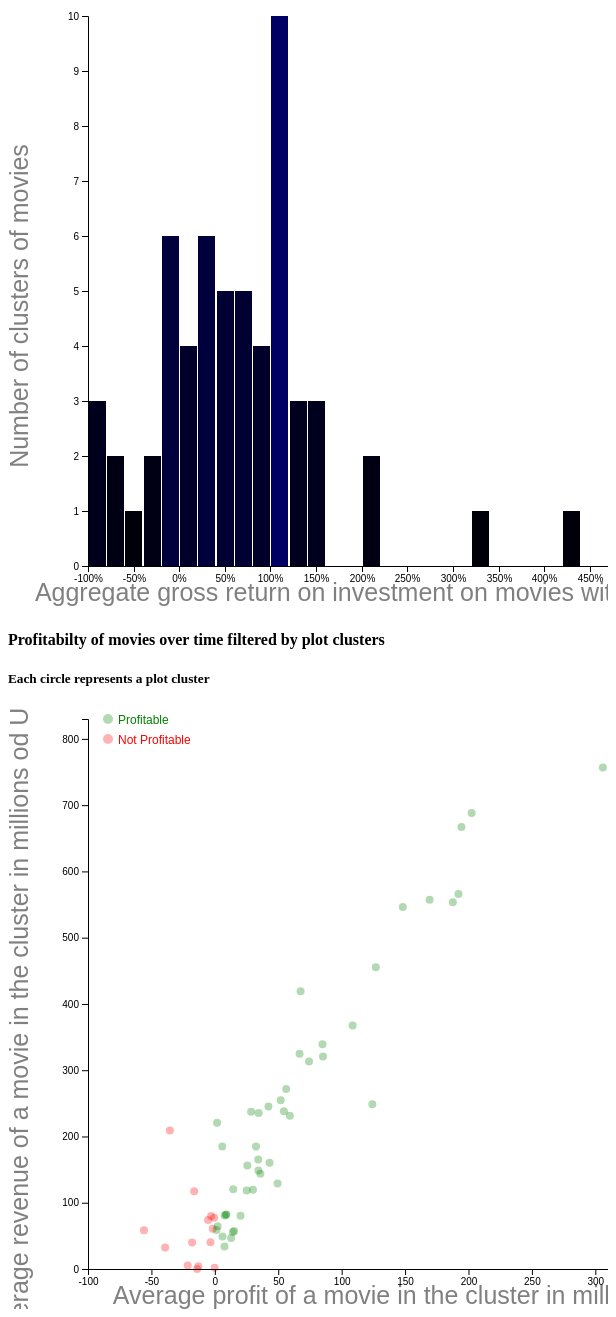
D3 v4 page, settled after 480 driven frames (8 s of simulated time); the page loaded 1 data file(s).


// ── js/lda_sum_ts.js

//// Size of charts
var bar_height = 600
var bar_width = 600
var ts_height = 600
var ts_width = 600
var formatPercent = d3.format(",.0%")
//// First chart: Bar Chart Box Office Histogram
///  Second chart : Timeline of movie release showing profitability

/// Set size of charts
var barchartsvg = d3.select("#mybarchart").append("svg")
    .attr("height",bar_height)
    .attr("width",bar_width);
var timeseriessvg = d3.select("#mytimeseries").append("svg")
    .attr("height",ts_height)
    .attr("width",ts_width);


//// Access data from csv file
d3.csv("data/feature_sum_d3.csv",function(data) {
    
    console.log(data);

////  Bar Chart /////////////////////////////////
    //// filter data to inlude movies with less than 1.5 billion in reveues and release after 1999
    ///var filtered_data = data.filter(function(d) { return +d.return; })
                              
    //// Box Office in millions of USD
    var names = data.map(function(d) { return "Cluster "+ d.number_topic; });
    var roi =  data.map(function(d) { return +d.return; });

    //// match values to x position
    var barx = d3.scaleLinear()
        //.domain(d3.extent(rev))
        .domain([-1,4.7])
        //.rangeRound([40, 300]);
        .rangeRound([80, bar_width]);

    //console.log(d3.extent(rev));

    /// define bins in histogram chart. St up to create a bin every 50 million USD
    var bins = d3.histogram()
        .domain(barx.domain())
        .thresholds(barx.ticks(36))
    (roi);
    //console.log(bins);

    /// match values to y position
    var bary = d3.scaleLinear()
        .domain([0, d3.max(bins, function(d) { return d.length; })])
        //.range([280, 10]);
        .range([bar_height-40, 10]);
    

    //// Render Bar Chart
    var bar = barchartsvg.selectAll(".bar")
        .data(bins)
        .enter().append("g")
        .attr("class", "bar")
        .attr("transform", function(d) { return "translate(" + barx(d.x0) + "," + bary(d.length) + ")"; });
    bar.append("rect")
        .attr("x", 1)
        .attr("width", barx(bins[0].x1) - barx(bins[0].x0) - 1)
        .attr("height", function(d) { return bar_height-40 - bary(d.length); })
        .attr("fill", function(d) { return "rgb(0, 0, " + (d.length * 10) + ")"})
        .on("click",function(d,i) { 
            // console.log(d);
            // console.log(i);
            d3.selectAll("rect").attr("fill",function(d) { return "rgb(0, 0, " + (d.length * 10) + ")"});
            d3.select(this).attr("fill", "orange");
            var range = [d.x0,d.x1];
            d3.selectAll("circle").style("visibility","hidden");
            d3.selectAll("circle").filter(function(d,i) {
                return (roi[i] > range[0]) && (roi[i] < range[1]);
            }).style("visibility","visible");
        });

    // bar.append("text")
    //     .attr("dy", ".75em")
    //     .attr("y", 6)
    //     .attr("x", (x(bins[0].x1) - x(bins[0].x0)) / 2)
    //     .attr("text-anchor", "middle")
    //     .text(function(d) { return formatCount(d.length); });


    /// Render axis for bar chart
    barchartsvg.append("g")
        .attr("class", "axis axis--x")
        .attr("transform", "translate(0," + 560 + ")")
        .call(d3.axisBottom(barx)
        .tickFormat(d3.format(".0%")));;
    barchartsvg.append("g")
        .attr("class", "axis axis--x")
        .attr("transform", "translate(80," + 00 + ")")
        .call(d3.axisLeft(bary));

    /// Render axis labels
    barchartsvg.append("text")
            .attr("class", "y label")
            .text("Number of clusters of movies")
            .attr("x", -300)
            .attr("y",20)
            .attr("text-anchor", "middle")
            .attr("font-family", "sans-serif")
            .attr("font-size", "25px")
            .attr("transform", "rotate(-90)")
            .attr("fill", "gray");     
    barchartsvg.append("text")
            .attr("class", "x label")
            .text("Aggregate gross return on investment on movies within each custer")
            .attr("x", 400)
            .attr("y",595)
            .attr("text-anchor", "middle")
            .attr("font-family", "sans-serif")
            .attr("font-size", "25px")
            .attr("fill", "gray");  

 ///// Time Series Chart /////
    //var format = d3.timeFormat("%m-%d-%Y")

    /// Counts
    var counts = data.map(function(d) { return +d.total_profit/+d.count/1000000; }); 
    var real_counts = data.map(function(d) { return +d.count; });
    var profit = data.map(function(d) { return +d.total_rev/+d.count/1000000; }); ///actually it's avg revenue of movie in cluster
    console.log(counts);

    //// match values to x position in timeseries chart
    var timex = d3.scaleLinear()
        //.domain(d3.extent(times))
        .domain([-100,310])
        .range([80, 600]);

    /// match values to y position in timeseries chart
    var timey = d3.scaleLinear()
        //.domain(d3.extent(profit))
        .domain([0,830])
        .range([560,10]);

    /// Define label variables
    var profit_color = data.map(function(d){if (+d.return > 0){return "green"} else {return "red"} });
    var text_pos = data.map(function(d,i){if (counts[i]> 100 ){return "end"} else {return "start"} });
    var formatPercent = d3.format(",.0%");
    var profit_label = data.map(function(d,i) { return "$" + d3.format(",.0f")(profit[i]); } );
    //var site = filtered_data.map(function(d){return d.site})
    var return_label = data.map(function(d,i){ return "ROI = " + formatPercent(roi[i])});
    var titles = data.map(function(d,i){ return d.title_names})
    var x_pos = data.map(function(d,i){if(counts[i] >100){return -10} else {return +10}})
    //console.log(titles)
    
    /// Render timeseries chart
    timeseriessvg.selectAll(".circle")
        .data(data)
        .enter()
        .append("circle")
        .attr("cx",function(d,i) { return timex(counts[i]); })
        .attr("cy",function(d,i) { return timey(profit[i]); })
        .attr("r",4)
        .attr("fill", function(d,i) { return profit_color[i] })
        .style("opacity",0.3)
        //.on("click", function(d,i) { window.open(site[i]);}) // when clicked, opens window with google.com.
        .on("mouseover", function(d,i) {
    //Create the tooltip label
    timeseriessvg.append("text")
            .attr("id", "tooltip1")
            .text(names[i])
            .attr("dx",timex(counts[i]))
            .attr("dy",timey(profit[i]+60))
            .attr("text-anchor", text_pos[i])
            .attr("font-family", "sans-serif")
            .attr("font-size", "13px")
            .attr("font-weight", "bold")
            .attr("fill", "black");
    timeseriessvg.append("text")
            .attr("id", "tooltip2")            
            .text(return_label[i])
            .attr("dx",timex(counts[i]))
            .attr("dy",timey(profit[i]+20))
            .attr("text-anchor", text_pos[i])
            .attr("font-family", "sans-serif")
            .attr("font-size", "11px")
            .attr("font-style", "italic")
            .attr("fill", profit_color[i])
            ;
    timeseriessvg.append("text")
            .attr("id", "tooltip23")            
            .text("Number of movies: " + real_counts[i])
            .attr("dx",timex(counts[i]))
            .attr("dy",timey(profit[i]+40))
            .attr("text-anchor", text_pos[i])
            .attr("font-family", "sans-serif")
            .attr("font-size", "11px")
            .attr("font-style", "italic")
            .attr("fill", profit_color[i])
            ;

    var title_list = titles[i].split('**');
    var j = 17;

  
        timeseriessvg.append("text")
                .attr("id", "tooltip3")
                .attr("dx",timex(counts[i]+x_pos[i]))
                .attr("text-anchor", text_pos[i])
                .attr("font-family", "sans-serif")
                .attr("font-size", "11px")
                .attr("font-style", "italic")
                .attr("fill", "gray")
                .text(title_list[0])
                .attr("dy",timey(profit[i]-j) );

        timeseriessvg.append("text")
                .attr("id", "tooltip4")
                .attr("dx",timex(counts[i]+x_pos[i]))
                .attr("text-anchor", text_pos[i])
                .attr("font-family", "sans-serif")
                .attr("font-size", "11px")
                .attr("font-style", "italic")
                .attr("fill", "gray")
                .text(title_list[1])
                .attr("dy",timey(profit[i]-j*2) );

        timeseriessvg.append("text")
                .attr("id", "tooltip5")
                .attr("dx",timex(counts[i]+x_pos[i]))
                .attr("text-anchor", text_pos[i])
                .attr("font-family", "sans-serif")
                .attr("font-size", "11px")
                .attr("font-style", "italic")
                .attr("fill", "gray")
                .text(title_list[2])
                .attr("dy",timey(profit[i]-j*3) );


        timeseriessvg.append("text")
                .attr("id", "tooltip6")
                .attr("dx",timex(counts[i]+x_pos[i]))
                .attr("text-anchor", text_pos[i])
                .attr("font-family", "sans-serif")
                .attr("font-size", "11px")
                .attr("font-style", "italic")
                .attr("fill", "gray")
                .text(title_list[3])
                .attr("dy",timey(profit[i]-j*4) );


        timeseriessvg.append("text")
                .attr("id", "tooltip7")
                .attr("dx",timex(counts[i]+x_pos[i]))
                .attr("text-anchor", text_pos[i])
                .attr("font-family", "sans-serif")
                .attr("font-size", "11px")
                .attr("font-style", "italic")
                .attr("fill", "gray")
                .text(title_list[4])
                .attr("dy",timey(profit[i]-j*5) );
                 


        timeseriessvg.append("text")
                .attr("id", "tooltip8")
                .attr("dx",timex(counts[i]+x_pos[i]))
                .attr("text-anchor", text_pos[i])
                .attr("font-family", "sans-serif")
                .attr("font-size", "11px")
                .attr("font-style", "italic")
                .attr("fill", "gray")
                .text(title_list[5])
                .attr("dy",timey(profit[i]-j*6) );

        timeseriessvg.append("text")
                .attr("id", "tooltip9")
                .attr("dx",timex(counts[i]+x_pos[i]))
                .attr("text-anchor", text_pos[i])
                .attr("font-family", "sans-serif")
                .attr("font-size", "11px")
                .attr("font-style", "italic")
                .attr("fill", "gray")
                .text(title_list[6])
                .attr("dy",timey(profit[i]-j*7) );

        timeseriessvg.append("text")
                .attr("id", "tooltip10")
                .attr("dx",timex(counts[i]+x_pos[i]))
                .attr("text-anchor", text_pos[i])
                .attr("font-family", "sans-serif")
                .attr("font-size", "11px")
                .attr("font-style", "italic")
                .attr("fill", "gray")
                .text(title_list[7])
                .attr("dy",timey(profit[i]-j*8) );

        timeseriessvg.append("text")
                .attr("id", "tooltip11")
                .attr("dx",timex(counts[i]+x_pos[i]))
                .attr("text-anchor", text_pos[i])
                .attr("font-family", "sans-serif")
                .attr("font-size", "11px")
                .attr("font-style", "italic")
                .attr("fill", "gray")
                .text(title_list[8])
                .attr("dy",timey(profit[i]-j*9) );


        timeseriessvg.append("text")
                .attr("id", "tooltip12")
                .attr("dx",timex(counts[i]+x_pos[i]))
                .attr("text-anchor", text_pos[i])
                .attr("font-family", "sans-serif")
                .attr("font-size", "11px")
                .attr("font-style", "italic")
                .attr("fill", "gray")
                .text(title_list[9])
                .attr("dy",timey(profit[i]-j*10) );


        timeseriessvg.append("text")
                .attr("id", "tooltip13")
                .attr("dx",timex(counts[i]+x_pos[i]))
                .attr("text-anchor", text_pos[i])
                .attr("font-family", "sans-serif")
                .attr("font-size", "11px")
                .attr("font-style", "italic")
                .attr("fill", "gray")
                .text(title_list[10])
                .attr("dy",timey(profit[i]-j*11) );

        timeseriessvg.append("text")
                .attr("id", "tooltip14")
                .attr("dx",timex(counts[i]+x_pos[i]))
                .attr("text-anchor", text_pos[i])
                .attr("font-family", "sans-serif")
                .attr("font-size", "11px")
                .attr("font-style", "italic")
                .attr("fill", "gray")
                .text(title_list[11])
                .attr("dy",timey(profit[i]-j*12) );
        
        timeseriessvg.append("text")
                .attr("id", "tooltip15")
                .attr("dx",timex(counts[i]+x_pos[i]))
                .attr("text-anchor", text_pos[i])
                .attr("font-family", "sans-serif")
                .attr("font-size", "11px")
                .attr("font-style", "italic")
                .attr("fill", "gray")
                .text(title_list[12])
                .attr("dy",timey(profit[i]-j*13) );


        timeseriessvg.append("text")
                .attr("id", "tooltip16")
                .attr("dx",timex(counts[i]+x_pos[i]))
                .attr("text-anchor", text_pos[i])
                .attr("font-family", "sans-serif")
                .attr("font-size", "11px")
                .attr("font-style", "italic")
                .attr("fill", "gray")
                .text(title_list[13])
                .attr("dy",timey(profit[i]-j*14) );

        timeseriessvg.append("text")
                .attr("id", "tooltip17")
                .attr("dx",timex(counts[i]+x_pos[i]))
                .attr("text-anchor", text_pos[i])
                .attr("font-family", "sans-serif")
                .attr("font-size", "11px")
                .attr("font-style", "italic")
                .attr("fill", "gray")
                .text(title_list[14])
                .attr("dy",timey(profit[i]-j*15) );

        timeseriessvg.append("text")
                .attr("id", "tooltip18")
                .attr("dx",timex(counts[i]+x_pos[i]))
                .attr("text-anchor", text_pos[i])
                .attr("font-family", "sans-serif")
                .attr("font-size", "11px")
                .attr("font-style", "italic")
                .attr("fill", "gray")
                .text(title_list[15])
                .attr("dy",timey(profit[i]-J*16) );


        timeseriessvg.append("text")
                .attr("id", "tooltip19")
                .attr("dx",timex(counts[i]+x_pos[i]))
                .attr("text-anchor", text_pos[i])
                .attr("font-family", "sans-serif")
                .attr("font-size", "11px")
                .attr("font-style", "italic")
                .attr("fill", "gray")
                .text(title_list[16])
                .attr("dy",timey(profit[i]-j*17) );

        timeseriessvg.append("text")
                .attr("id", "tooltip20")
                .attr("dx",timex(counts[i]+x_pos[i]))
                .attr("text-anchor", text_pos[i])
                .attr("font-family", "sans-serif")
                .attr("font-size", "11px")
                .attr("font-style", "italic")
                .attr("fill", "gray")
                .text(title_list[17])
                .attr("dy",timey(profit[i]-j*18) );


        timeseriessvg.append("text")
                .attr("id", "tooltip21")
                .attr("dx",timex(counts[i]+x_pos[i]))
                .attr("text-anchor", text_pos[i])
                .attr("font-family", "sans-serif")
                .attr("font-size", "11px")
                .attr("font-style", "italic")
                .attr("fill", "gray")
                .text(title_list[18])
                .attr("dy",timey(profit[i]-j*19) );

        timeseriessvg.append("text")
                .attr("id", "tooltip22")
                .attr("dx",timex(counts[i]+x_pos[i]))
                .attr("text-anchor", text_pos[i])
                .attr("font-family", "sans-serif")
                .attr("font-size", "11px")
                .attr("font-style", "italic")
                .attr("fill", "gray")
                .text(title_list[19])
                .attr("dy",timey(profit[i]-j*20) );





        })
        .on("mouseout", function() {
        //Remove the tooltip
            d3.select("#tooltip1").remove();
            d3.select("#tooltip2").remove();
            d3.select("#tooltip3").remove();
            d3.select("#tooltip4").remove();
            d3.select("#tooltip5").remove();
            d3.select("#tooltip6").remove();
            d3.select("#tooltip7").remove();
            d3.select("#tooltip8").remove();
            d3.select("#tooltip9").remove();
            d3.select("#tooltip10").remove();
            d3.select("#tooltip11").remove();
            d3.select("#tooltip12").remove();
            d3.select("#tooltip13").remove();
            d3.select("#tooltip14").remove();
            d3.select("#tooltip15").remove();
            d3.select("#tooltip16").remove();
            d3.select("#tooltip17").remove();
            d3.select("#tooltip18").remove();
            d3.select("#tooltip19").remove();
            d3.select("#tooltip20").remove();
            d3.select("#tooltip21").remove();
            d3.select("#tooltip22").remove();
            d3.select("#tooltip23").remove();

        })

    //// Label axis
    timeseriessvg.append("text")
            .attr("class", "y label")
            .text("Average revenue of a movie in the cluster in millions od USD")
            .attr("x", -300)
            .attr("y",20)
            .attr("text-anchor", "middle")
            .attr("font-family", "sans-serif")
            .attr("font-size", "25px")
            .attr("transform", "rotate(-90)")
            .attr("fill", "gray");          
    timeseriessvg.append("text")
            .attr("class", "x label")
            .text("Average profit of a movie in the cluster in millions of USD")
            .attr("x", 420)
            .attr("y",595)
            .attr("text-anchor", "middle")
            .attr("font-family", "sans-serif")
            .attr("font-size", "25px")
            .attr("fill", "gray");  
    /// Label Legend for Profitability
    timeseriessvg.append("ellipse")  ///legend
                .attr("id", "legend")
                .attr("cx",100)
                .attr("cy", 10)
                .attr("rx",5)
                .attr("ry",5)
                .attr("fill", "green")
                .style("opacity",0.3)
    timeseriessvg.append("text")  ///legend
                .text("Profitable")
                .attr("x",110)
                .attr("y", 15)
                .attr("fill", "green")
                .attr("text-anchor", "start")
                .attr("font-family", "sans-serif")
                .attr("font-size", "12px")
    timeseriessvg.append("ellipse")  ///legend
                .attr("id", "legend")
                .attr("cx",100)
                .attr("cy", 30)
                .attr("rx",5)
                .attr("ry",5)
                .attr("fill", "red")
                .style("opacity",0.3)
    timeseriessvg.append("text")  ///legend
                .text("Not Profitable")
                .attr("x",110)
                .attr("y", 35)
                .attr("fill", "red")
                .attr("text-anchor", "start")
                .attr("font-family", "sans-serif")
                .attr("font-size", "12px")

    /// Render axis
    timeseriessvg.append("g")
        .attr("class", "axis axis--x")
        .attr("transform", "translate(0," + 560 + ")")
        .call(d3.axisBottom(timex));
    timeseriessvg.append("g")
        .attr("class", "axis axis--x")
        .attr("transform", "translate(80," + 00 + ")")
        .call(d3.axisLeft(timey));})



### data: data/feature_sum_d3.csv
, total_rev, total_profit, count, title_names, total_budget, number_topic, return
lda_topic_391, 65200000, -78400000, 2, All the Pretty Horses**Dracula 2000**, 111000000, 32, -0.7063
lda_topic_404, 2096500000, 338050000, 5, X2**X-Men: The Last Stand**The Adjustmen…, 710200000, 35, 0.476
lda_topic_297, 367300000, 108650000, 1, Shark Tale**, 75000000, 17, 1.449
lda_topic_290, 93300000, 25650000, 2, Next Friday**Friday After Next**, 21000000, 16, 1.221
lda_topic_137, 441100000, 3550000, 2, The Patriot**The Alamo**, 217000000, 4, 0.01636
lda_topic_153, 209100000, -35450000, 1, Lemony Snicket's A Series of Unfortunate…, 140000000, 5, -0.2532
lda_topic_429, 2545200000, 519600000, 10, Erin Brockovich**Highlander: Endgame**Le…, 753000000, 40, 0.69
lda_topic_408, 82343495, 9171748, 1, Men of Honor**, 32000000, 37, 0.2866
lda_topic_49, 574609206, 143704603, 4, Scary Movie 2**Darkness**Scary Movie 3**…, 143600000, 47, 1.001
lda_topic_497, 97541343006, 10329043034, 1189, 102 Dalmatians**28 Days**The 6th Day**Al…, 38569728469, 50, 0.2678
lda_topic_39, 3900800000, 1185400000, 7, Dungeons & Dragons**Shrek**Shrek 2**Shre…, 765000000, 31, 1.55
lda_topic_38, 473959438, 100479719, 4, Big Momma's House**Big Momma's House 2**…, 136500000, 30, 0.7361
lda_topic_77, 96310912848, 16605361424, 393, The Adventures of Rocky and Bullwinkle**…, 31550095000, 55, 0.5263
lda_topic_17, 112047761, 28523880, 2, My Dog Skip**Bad Santa**, 27500000, 7, 1.037
lda_topic_455, 1697600000, 576400000, 3, America's Sweethearts**The Hunger Games*…, 272400000, 43, 2.116
lda_topic_73, 58300000, -55850000, 1, Little Nicky**, 85000000, 54, -0.6571
lda_topic_57, 7963428, -26018286, 2, Atlas Shrugged: Part I**Atlas Shrugged: …, 30000000, 52, -0.8673
lda_topic_308, 234800000, -32600000, 2, The Pink Panther**The Pink Panther 2**, 150000000, 18, -0.2173
lda_topic_324, 60700000, -1650000, 1, A History of Violence**, 32000000, 21, -0.05156
lda_topic_372, 546400000, 148200000, 1, Mission: Impossible 2**, 125000000, 28, 1.186
lda_topic_481, 221936479, -16031760, 3, The Beach**Bulletproof Monk**Shark Night…, 127000000, 46, -0.1262
lda_topic_411, 58700000, 1350000, 1, Agent Cody Banks**, 28000000, 38, 0.04821
lda_topic_93, 320600000, 85300000, 1, 101 Dalmatians**, 75000000, 59, 1.137
lda_topic_109, 3637446989, -24436506, 47, Bring It On**Remember the Titans**The Re…, 1843160000, 2, -0.01326
lda_topic_345, 5783937719, 1478968860, 25, The Kid**Shanghai Noon**Ali**The Animal*…, 1413000000, 25, 1.047
lda_topic_340, 80282938, -35858531, 2, O Brother, Where Art Thou?**Death to Smo…, 76000000, 24, -0.4718
lda_topic_477, 64400000, 2200000, 1, The Imaginarium of Doctor Parnassus**, 30000000, 45, 0.07333
lda_topic_100, 369400000, 11700000, 2, Hollow Man**Daredevil**, 173000000, 0, 0.06763
lda_topic_435, 202483352, -17158324, 5, 3 Strikes**Jason X**Freddy vs. Jason**Da…, 118400000, 41, -0.1449
lda_topic_229, 237200000, 28600000, 1, Gone in 60 Seconds**, 90000000, 11, 0.3178
lda_topic_448, 1821400000, 507700000, 4, The Fast and the Furious**Cars**Fast & F…, 403000000, 42, 1.26
lda_topic_5, 1106600000, 375300000, 2, Nutty Professor II: The Klumps**Finding …, 178000000, 51, 2.108
lda_topic_104, 297400000, 68700000, 2, Miss Congeniality**J. Edgar**, 80000000, 1, 0.8588
lda_topic_413, 98200000, 12100000, 2, Equilibrium**Deuce Bigalow: Male Gigolo*…, 37000000, 39, 0.327
lda_topic_169, 114910835, 30455418, 2, O**Underworld**, 27000000, 6, 1.128
lda_topic_94, 1694900000, 424450000, 5, The Mummy Returns**The Mummy**300**Meet …, 423000000, 60, 1.003
lda_topic_182, 1189600000, 272300000, 5, The Flintstones in Viva Rock Vegas**The …, 322500000, 8, 0.8443
lda_topic_401, 991636975, 205318488, 6, The Original Kings of Comedy**Pootie Tan…, 290500000, 34, 0.7068
lda_topic_254, 1700000, -150000, 1, Girlfight**, 1000000, 12, -0.15
lda_topic_493, 80500000, 20250000, 1, Vampires Suck**, 20000000, 49, 1.012
lda_topic_490, 360800000, 43400000, 3, Drowning Mona**Garfield: The Movie**Herb…, 137000000, 48, 0.3168
lda_topic_406, 1358300000, 281150000, 5, Zoolander**Madagascar**Madagascar: Escap…, 398000000, 36, 0.7064
lda_topic_193, 257900000, 98950000, 2, The Grudge**The Grudge 2**, 30000000, 10, 3.298
lda_topic_332, 248600000, 124240000, 1, The Blair Witch Project**, 60000, 23, 2071
lda_topic_330, 9831648697, 1614078638, 63, Bounce**Frequency**Scream 3**Scream 2**S…, 3346745710, 22, 0.4823
lda_topic_272, 80049764, -2975118, 1, Finding Forrester**, 43000000, 14, -0.06919
lda_topic_259, 358600000, 90300000, 3, The Notebook**Killer Joe**Planes**, 89000000, 13, 1.015
lda_topic_68, 70244471852, 6737964878, 871, Beautiful**Bedazzled**Best in Show**Boys…, 28505571048, 53, 0.2364
lda_topic_277, 5411133558, 795066779, 23, The Emperor's New Groove**The Road to El…, 1910500000, 15, 0.4162
lda_topic_317, 101700000, 22850000, 3, American Psycho**Harold & Kumar Go to Wh…, 28000000, 20, 0.8161
lda_topic_311, 75228, -13962386, 1, An Everlasting Piece**, 14000000, 19, -0.9973
lda_topic_465, 4222952374, 868476187, 13, Mission: Impossible**Spy Kids**What's th…, 1243000000, 44, 0.6987
lda_topic_356, 939700000, 222850000, 3, Cecil B. Demented**Night at the Museum**…, 247000000, 26, 0.9022
lda_topic_87, 5280035, -21359982, 1, The In Crowd**, 24000000, 57, -0.89
lda_topic_88, 369900000, 64950000, 2, Nurse Betty**Enchanted**, 120000000, 58, 0.5413
lda_topic_115, 5505328635, 1620064318, 8, Get Carter**Rush Hour 2**Pirates of the …, 1132600000, 3, 1.43
lda_topic_378, 10007480255, 2916740128, 15, Boiler Room**Harry Potter and the Philos…, 2087000000, 29, 1.398
lda_topic_358, 1513900000, 611950000, 2, Despicable Me**Despicable Me 2**, 145000000, 27, 4.22
lda_topic_81, 1284200000, 345100000, 8, Meet the Parents**Rugrats in Paris: The …, 297000000, 56, 1.162